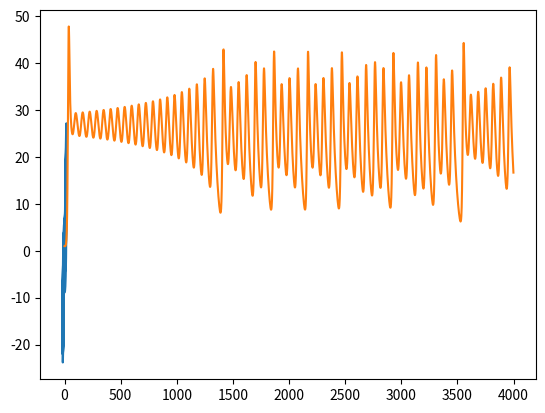

Source code (Python):
import numpy as np
import matplotlib.pyplot as plt
from scipy.integrate import odeint
from mpl_toolkits.mplot3d import Axes3D

rho = 28.0
sigma = 10.0
beta = 8.0 / 3.0


def f(state, t):
    x, y, z = state  # unpack the state vector
    return sigma * (y - x), x * (rho - z) - y, x * y - beta * z  # derivatives


state0 = [1.0, 1.0, 1.0]
t = np.arange(0.0, 40.0, 0.01)

states = odeint(f, state0, t)

fig = plt.figure()
ax = fig.gca()
ax.plot(states[:, 0], states[:, 1], states[:, 2])
plt.show()
